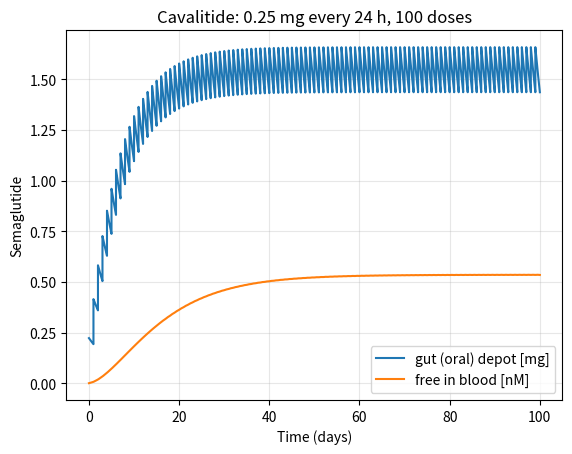

Source code (Python):
## Pharmacokinetics of Cavalitide. First, review other code.
# Then, replace Euler's 
# adapt to incoporate simulations of a daily cavalitde and plot over time 
# draw conclusion about optimal dosing 
# adjust dosing until you have steady state blood concentration near .5

# scipy.integrate.solve_ivp

# ncreased absorption rate ka = 0.006 1/h





# CODE TIME: 
import numpy as np
import matplotlib.pyplot as plt
import scipy.integrate
# ===== choose product: 'Ozempic' or 'Wegovy' =====
# drug = 'Ozempic'
# drug = 'Wegovy'
drug = "Cavalitide"

# product-specific parameters
products = {
    'Ozempic': dict(Favailable=0.89, # bioavailability
                    ka=0.029, # 1/h, absorption rate
                    D=2.0, # mg per dose
                    interval=168, # h between doses (weekly)
                    n_doses=8, # number of doses
                    depot='subcutaneous'),

    'Wegovy': dict(Favailable=0.01,
                    ka=0.0029,
                    D=25, # mg
                    interval=24, # h between doses (daily)
                    n_doses=100,
                    depot='gut (oral)'),
    'Cavalitide': dict(Favailable=0.89,
                       ka=0.006,
                       D=0.25,
                       interval=24,
                       n_doses=100,
                       depot='gut (oral)'),
}
p = products[drug]
Favailable, ka, D = p['Favailable'], p['ka'], p['D']
interval, n_doses, depot = p['interval'], p['n_doses'], p['depot']

# shared model parameters
ke = 0.0039 # 1/h, elimination rate
V = 10.8 # L
MW = 4113.6 # g/mol
Ffree = 0.01 # rest of semaglutide bound to albumin

# simulation parameters
dt = 0.1 # h, Euler step size
def ODEfunc(t, y):
    Asc, Cc = y
    dAsc = -ka*Asc # Asc: depot amount (mg)
    dCc = ka*Asc/V - ke*Cc # Cc: blood concentration (mg/L)
    return [dAsc, dCc]

def simulate(D, n_doses, interval, dt):
    """Repeated dosing every `interval` h; returns time (h), depot amount (mg),
    and blood concentration (nmol/L)."""
    t_out, Asc_out, Cc_out = [], [], []
    y = np.array([0.0, 0.0])
    n_steps = int(round(interval / dt)) # Euler steps per dosing interval
    for i in range(n_doses):
        y[0] += Favailable*D # absorbed fraction of dose enters the depot

        t0 = i * interval
        t_seg = t0 + dt * np.arange(n_steps + 1)
        y_seg = np.zeros((2, n_steps + 1))
        y_seg[:, 0] = y

        # explicit Euler: y[n+1] = y[n] + dt * f(t[n], y[n])
        # for n in range(n_steps):
        #     y_seg[:, n + 1] = y_seg[:, n] + dt * np.array(
        #         ODEfunc(t_seg[n], y_seg[:, n])
        #     )

        # Euler's via the formula! 
        sol = scipy.integrate.solve_ivp(
            ODEfunc,
            (t0, t0 + interval),
            y,
            t_eval=t_seg,
        )
        y_seg = sol.y
        
        t_out.append(t_seg)
        Asc_out.append(y_seg[0])
        Cc_out.append(y_seg[1])
        y = y_seg[:, -1].copy() # carry state into next interval

    t = np.concatenate(t_out)
    Asc_out = np.concatenate(Asc_out)
    Cc_out = np.concatenate(Cc_out)
    Cc_nM = Cc_out * 1e-3 / MW * 1e9
    return t, Asc_out, Cc_nM


# --- run ---
t, Asc, Cc = simulate(D, n_doses, interval, dt)

# --- plot ---
plt.plot(t / 24, Asc, label=f"{depot} depot [mg]")
plt.plot(t / 24, Ffree*Cc, label="free in blood [nM]")
plt.xlabel("Time (days)")
plt.ylabel("Semaglutide")
plt.title(f"{drug}: {D} mg every {interval} h, {n_doses} doses")
plt.legend()
plt.grid(alpha=0.3)
plt.show()


# Conclusion: Cavalitide has a higher bioavailability and faster absorption rate compared to Wegovy, resulting in higher peak concentrations and more rapid onset of action.
# in order to keep the blood concentration around 0.5 nM, the dose should be at a rate of 1.0 mg, taken every other day, or lower the dose to 0.25 daily. the second route provides a more even expereince for the user, as there are not as many peaks.
